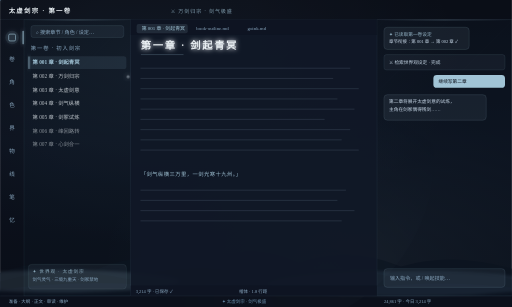
t = 0.00 s
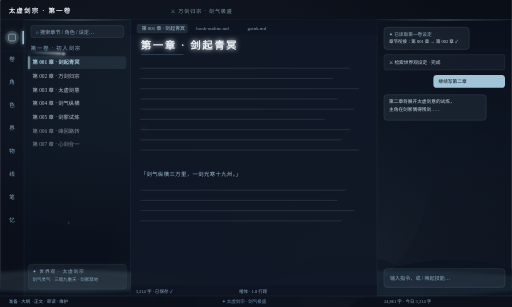
t = 1.67 s
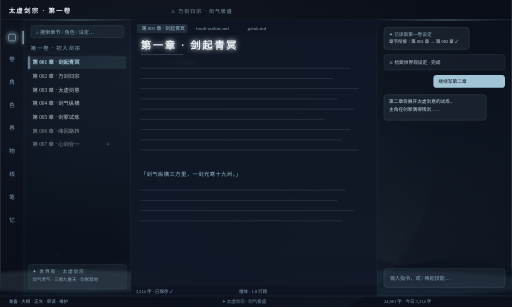
t = 3.33 s
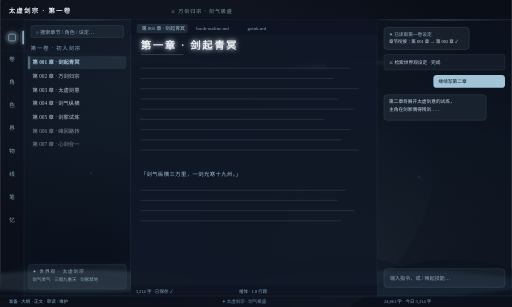
t = 5.00 s
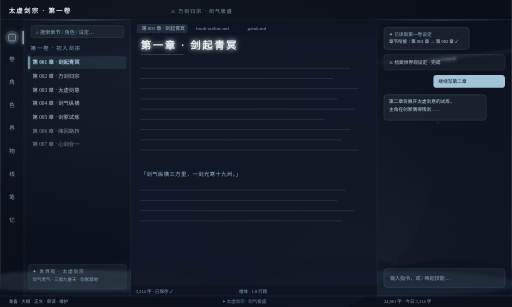
t = 6.67 s
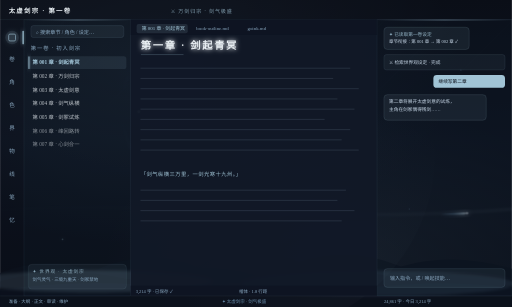
t = 8.33 s

The animated SVG that drew these frames (rendered in a browser with its animation timeline set to each time). Animation: 27 SMIL elements (animate=19,animateMotion=6,animateTransform=2); frames cover the first 8.33 s, repeats indefinitely.

<svg xmlns="http://www.w3.org/2000/svg" viewBox="0 0 1200 720" font-family="KaiTi, STKaiti, serif">
  <defs>
    <linearGradient id="bgGrad" x1="0" y1="0" x2="0" y2="1">
      <stop offset="0" stop-color="#0a0e17"/>
      <stop offset="0.45" stop-color="#0e1522"/>
      <stop offset="1" stop-color="#0a0e17"/>
    </linearGradient>
    <radialGradient id="glow1" cx="0.3" cy="0.2" r="0.6">
      <stop offset="0" stop-color="#6b8fad" stop-opacity="0.16"/>
      <stop offset="1" stop-color="#6b8fad" stop-opacity="0"/>
    </radialGradient>
    <radialGradient id="glow2" cx="0.7" cy="0.85" r="0.5">
      <stop offset="0" stop-color="#a1c4d6" stop-opacity="0.1"/>
      <stop offset="1" stop-color="#a1c4d6" stop-opacity="0"/>
    </radialGradient>
    <linearGradient id="panelTop" x1="0" y1="0" x2="1" y2="0">
      <stop offset="0" stop-color="#a1c4d6" stop-opacity="0"/>
      <stop offset="0.5" stop-color="#a1c4d6" stop-opacity="0.55"/>
      <stop offset="1" stop-color="#a1c4d6" stop-opacity="0"/>
    </linearGradient>
    <!-- 剑气渐变：头部亮白 → 青蓝 → 透明拖尾 -->
    <linearGradient id="bladeGrad" x1="0" y1="0" x2="1" y2="0">
      <stop offset="0" stop-color="#a1c4d6" stop-opacity="0"/>
      <stop offset="0.55" stop-color="#a1c4d6" stop-opacity="0.7"/>
      <stop offset="0.85" stop-color="#e8f4ff" stop-opacity="0.95"/>
      <stop offset="1" stop-color="#ffffff" stop-opacity="1"/>
    </linearGradient>
    <linearGradient id="bladeGrad2" x1="0" y1="0" x2="1" y2="0">
      <stop offset="0" stop-color="#6b8fad" stop-opacity="0"/>
      <stop offset="0.5" stop-color="#6b8fad" stop-opacity="0.55"/>
      <stop offset="0.85" stop-color="#c8e4f4" stop-opacity="0.9"/>
      <stop offset="1" stop-color="#e8f4ff" stop-opacity="1"/>
    </linearGradient>
    <filter id="soft" x="-50%" y="-50%" width="200%" height="200%">
      <feGaussianBlur stdDeviation="4"/>
    </filter>
    <filter id="glowFilter" x="-100%" y="-100%" width="300%" height="300%">
      <feGaussianBlur stdDeviation="6" result="b"/>
      <feMerge><feMergeNode in="b"/><feMergeNode in="SourceGraphic"/></feMerge>
    </filter>
    <!-- 剑气飞行路径 -->
    <path id="bladePath1" d="M -200,140 C 150,60 500,240 1400,90" fill="none"/>
    <path id="bladePath2" d="M -200,520 C 300,430 700,560 1400,470" fill="none"/>
    <path id="particlePath" d="M 100,720 C 200,300 400,120 600,60" fill="none"/>
    <path id="particlePath2" d="M 900,720 C 980,380 1050,200 1150,40" fill="none"/>
  </defs>

  <!-- ═══ 背景层 ═══ -->
  <rect width="1200" height="720" fill="url(#bgGrad)"/>
  <rect width="1200" height="720" fill="url(#glow1)"/>
  <rect width="1200" height="720" fill="url(#glow2)"/>

  <!-- 斜线纹理 -->
  <g stroke="#a1c4d6" stroke-opacity="0.03" stroke-width="1">
    <line x1="-50" y1="250" x2="150" y2="50"/><line x1="100" y1="250" x2="300" y2="50"/>
    <line x1="250" y1="250" x2="450" y2="50"/><line x1="400" y1="250" x2="600" y2="50"/>
    <line x1="550" y1="250" x2="750" y2="50"/><line x1="700" y1="250" x2="900" y2="50"/>
    <line x1="850" y1="250" x2="1050" y2="50"/><line x1="1000" y1="250" x2="1200" y2="50"/>
  </g>

  <!-- 山峦 -->
  <path d="M0,720 L0,640 Q100,600 220,635 Q340,580 460,625 Q580,560 700,615 Q820,575 940,625 Q1060,590 1200,630 L1200,720 Z" fill="#0d1420" opacity="0.9"/>
  <path d="M0,720 L0,660 Q140,620 300,655 Q460,605 620,650 Q780,610 940,655 Q1080,625 1200,655 L1200,720 Z" fill="#0a0e17" opacity="0.75"/>
  <path d="M0,720 L0,680 Q200,650 420,675 Q640,645 860,675 Q1040,655 1200,675 L1200,720 Z" fill="#0d1522" opacity="0.9"/>

  <!-- 山间雾气（缓慢横移） -->
  <g filter="url(#soft)" opacity="0.25">
    <ellipse cx="200" cy="660" rx="280" ry="26" fill="#a1c4d6">
      <animateTransform attributeName="transform" type="translate" values="-60,0;60,0;-60,0" dur="26s" repeatCount="indefinite"/>
    </ellipse>
    <ellipse cx="900" cy="665" rx="320" ry="30" fill="#6b8fad">
      <animateTransform attributeName="transform" type="translate" values="50,0;-70,0;50,0" dur="32s" repeatCount="indefinite"/>
    </ellipse>
  </g>

  <!-- ═══ 背景光晕呼吸 ═══ -->
  <circle cx="600" cy="360" r="420" fill="url(#glow2)">
    <animate attributeName="opacity" values="0.5;1;0.5" dur="9s" repeatCount="indefinite"/>
  </circle>

  <!-- ═══ 剑气一：横贯长空（大剑气，慢速，偶尔感） ═══ -->
  <g>
    <g opacity="0">
      <animate attributeName="opacity" values="0;0;0.9;0.9;0;0" keyTimes="0;0.12;0.2;0.8;0.88;1" dur="8s" repeatCount="indefinite"/>
      <!-- 拖尾光带 -->
      <path d="M -240,140 C 150,60 500,240 1400,90" fill="none" stroke="url(#bladeGrad)" stroke-width="3" filter="url(#soft)" opacity="0.5">
        <animate attributeName="stroke-dasharray" values="0 2200;2000 2200" dur="1.4s" repeatCount="indefinite"/>
      </path>
      <!-- 剑气主体（细长光梭） -->
      <g filter="url(#glowFilter)">
        <animateMotion dur="1.4s" repeatCount="indefinite" rotate="auto">
          <mpath href="#bladePath1"/>
        </animateMotion>
        <path d="M -36,0 L 36,0 L 42,3 L 36,6 L -36,6 Z" fill="url(#bladeGrad)"/>
        <circle cx="44" cy="3" r="4" fill="#ffffff"/>
      </g>
    </g>
  </g>

  <!-- ═══ 剑气二：低空掠过（聊天面板前） ═══ -->
  <g>
    <g opacity="0">
      <animate attributeName="opacity" values="0;0;0.7;0.7;0;0" keyTimes="0;0.6;0.68;0.92;0.97;1" dur="11s" repeatCount="indefinite"/>
      <path d="M -240,520 C 300,430 700,560 1400,470" fill="none" stroke="url(#bladeGrad2)" stroke-width="2" filter="url(#soft)" opacity="0.45">
        <animate attributeName="stroke-dasharray" values="0 2200;1900 2200" dur="2.2s" repeatCount="indefinite"/>
      </path>
      <g filter="url(#glowFilter)">
        <animateMotion dur="2.2s" repeatCount="indefinite" rotate="auto">
          <mpath href="#bladePath2"/>
        </animateMotion>
        <path d="M -28,0 L 28,0 L 33,2.5 L 28,5 L -28,5 Z" fill="url(#bladeGrad2)"/>
        <circle cx="34" cy="2.5" r="3" fill="#e8f4ff"/>
      </g>
    </g>
  </g>

  <!-- ═══ 剑气三：挥剑弧光（编辑器左侧，残影划光） ═══ -->
  <g opacity="0.7">
    <path d="M 300,180 C 260,260 300,380 380,440" fill="none" stroke="url(#bladeGrad2)" stroke-width="2.5" filter="url(#soft)"
      stroke-linecap="round">
      <animate attributeName="stroke-dasharray" values="0 600;560 600" dur="3.6s" repeatCount="indefinite"/>
      <animate attributeName="opacity" values="0;0.8;0;0" keyTimes="0;0.35;0.6;1" dur="3.6s" repeatCount="indefinite"/>
    </path>
    <!-- 剑尖光点 -->
    <circle r="3.5" fill="#e8f4ff" filter="url(#glowFilter)">
      <animate attributeName="opacity" values="0;1;0" keyTimes="0;0.4;0.65" dur="3.6s" repeatCount="indefinite"/>
      <animate attributeName="cx" values="300;380" dur="3.6s" repeatCount="indefinite"/>
      <animate attributeName="cy" values="180;440" dur="3.6s" repeatCount="indefinite"/>
    </circle>
  </g>

  <!-- ═══ 剑意粒子流（沿曲线上升，前后交错） ═══ -->
  <g>
    <circle r="2" fill="#a1c4d6" filter="url(#glowFilter)">
      <animateMotion dur="7s" repeatCount="indefinite" begin="0s"><mpath href="#particlePath"/></animateMotion>
      <animate attributeName="opacity" values="0;0.9;0" dur="7s" repeatCount="indefinite" begin="0s"/>
    </circle>
    <circle r="1.5" fill="#a1c4d6" filter="url(#glowFilter)">
      <animateMotion dur="7s" repeatCount="indefinite" begin="2.3s"><mpath href="#particlePath"/></animateMotion>
      <animate attributeName="opacity" values="0;0.9;0" dur="7s" repeatCount="indefinite" begin="2.3s"/>
    </circle>
    <circle r="1.8" fill="#6b8fad" filter="url(#glowFilter)">
      <animateMotion dur="9s" repeatCount="indefinite" begin="1.1s"><mpath href="#particlePath2"/></animateMotion>
      <animate attributeName="opacity" values="0;0.8;0" dur="9s" repeatCount="indefinite" begin="1.1s"/>
    </circle>
    <circle r="1.3" fill="#6b8fad" filter="url(#glowFilter)">
      <animateMotion dur="9s" repeatCount="indefinite" begin="5.4s"><mpath href="#particlePath2"/></animateMotion>
      <animate attributeName="opacity" values="0;0.8;0" dur="9s" repeatCount="indefinite" begin="5.4s"/>
    </circle>
  </g>

  <!-- ═══ 顶部标题栏 ═══ -->
  <rect x="0" y="0" width="1200" height="46" fill="#0b0f18" opacity="0.55"/>
  <line x1="0" y1="46" x2="1200" y2="46" stroke="#a1c4d6" stroke-opacity="0.18"/>
  <text x="20" y="30" font-size="15" fill="#e8eef2" font-weight="bold" letter-spacing="3">太虚剑宗 · 第一卷</text>
  <text x="400" y="30" font-size="12" fill="#a1c4d6" opacity="0.75" letter-spacing="2">⚔ 万剑归宗 · 剑气极盛</text>

  <!-- ═══ ActivityBar ═══ -->
  <rect x="0" y="46" width="56" height="648" fill="#0b0f18" opacity="0.5"/>
  <line x1="56" y1="46" x2="56" y2="694" stroke="#a1c4d6" stroke-opacity="0.14"/>
  <g text-anchor="middle">
    <circle cx="28" cy="88" r="16" fill="#a1c4d6" fill-opacity="0.14" filter="url(#glowFilter)">
      <animate attributeName="fill-opacity" values="0.1;0.2;0.1" dur="4s" repeatCount="indefinite"/>
    </circle>
    <rect x="20" y="80" width="16" height="16" rx="3" fill="none" stroke="#a1c4d6" stroke-width="1.4"/>
    <text x="28" y="142" font-size="13" fill="#8aa8c0">卷</text>
    <text x="28" y="196" font-size="13" fill="#8aa8c0">角</text>
    <text x="28" y="250" font-size="13" fill="#8aa8c0">色</text>
    <text x="28" y="304" font-size="13" fill="#8aa8c0">界</text>
    <text x="28" y="358" font-size="13" fill="#8aa8c0">物</text>
    <text x="28" y="412" font-size="13" fill="#8aa8c0">线</text>
    <text x="28" y="466" font-size="13" fill="#8aa8c0">笔</text>
    <text x="28" y="520" font-size="13" fill="#8aa8c0">忆</text>
  </g>
  <rect x="52" y="72" width="4" height="32" rx="2" fill="#a1c4d6" filter="url(#glowFilter)">
    <animate attributeName="opacity" values="0.6;1;0.6" dur="3s" repeatCount="indefinite"/>
  </rect>

  <!-- ═══ 侧栏 ═══ -->
  <rect x="56" y="46" width="250" height="648" fill="#0d1420" opacity="0.45"/>
  <line x1="306" y1="46" x2="306" y2="694" stroke="#a1c4d6" stroke-opacity="0.14"/>
  <rect x="56" y="46" width="250" height="2" fill="url(#panelTop)">
    <animate attributeName="opacity" values="0.5;1;0.5" dur="5s" repeatCount="indefinite"/>
  </rect>
  <rect x="72" y="60" width="218" height="28" rx="6" fill="#a1c4d6" fill-opacity="0.07" stroke="#a1c4d6" stroke-opacity="0.22"/>
  <text x="84" y="79" font-size="12" fill="#8aa8c0">⌕ 搜索章节 / 角色 / 设定…</text>
  <g font-size="12.5">
    <text x="72" y="118" fill="#8aa8c0" letter-spacing="2">第一卷 · 初入剑宗</text>
    <rect x="66" y="132" width="230" height="30" rx="6" fill="#a1c4d6" fill-opacity="0.1"/>
    <rect x="66" y="132" width="3" height="30" rx="1.5" fill="#a1c4d6" filter="url(#glowFilter)">
      <animate attributeName="opacity" values="0.5;1;0.5" dur="2.6s" repeatCount="indefinite"/>
    </rect>
    <text x="76" y="151" fill="#a1c4d6" font-weight="bold">第 001 章 · 剑起青冥</text>
    <text x="76" y="183" fill="#e8eef2" opacity="0.8">第 002 章 · 万剑归宗</text>
    <text x="76" y="215" fill="#e8eef2" opacity="0.8">第 003 章 · 太虚剑意</text>
    <text x="76" y="247" fill="#e8eef2" opacity="0.8">第 004 章 · 剑气纵横</text>
    <text x="76" y="279" fill="#e8eef2" opacity="0.8">第 005 章 · 剑冢试炼</text>
    <text x="76" y="311" fill="#e8eef2" opacity="0.55">第 006 章 · 峰回路转</text>
    <text x="76" y="343" fill="#e8eef2" opacity="0.55">第 007 章 · 心剑合一</text>
  </g>
  <rect x="66" y="620" width="230" height="58" rx="8" fill="#a1c4d6" fill-opacity="0.06" stroke="#a1c4d6" stroke-opacity="0.18"/>
  <text x="76" y="640" font-size="11" fill="#a1c4d6" opacity="0.8" letter-spacing="2">✦ 世界观 · 太虚剑宗</text>
  <text x="76" y="660" font-size="10.5" fill="#8aa8c0">剑气灵气 · 三境九重天 · 剑冢禁地</text>

  <!-- ═══ 编辑器（实底纸面） ═══ -->
  <rect x="306" y="46" width="578" height="648" fill="#111827" opacity="0.97"/>
  <line x1="884" y1="46" x2="884" y2="694" stroke="#a1c4d6" stroke-opacity="0.12"/>
  <rect x="306" y="46" width="578" height="36" fill="#0e1522" opacity="0.9"/>
  <rect x="320" y="56" width="120" height="22" rx="5" fill="#a1c4d6" fill-opacity="0.12"/>
  <text x="332" y="71" font-size="11.5" fill="#a1c4d6">第 001 章 · 剑起青冥</text>
  <text x="460" y="71" font-size="11.5" fill="#8aa8c0">book-outline.md</text>
  <text x="580" y="71" font-size="11.5" fill="#8aa8c0">goink.md</text>
  <text x="330" y="116" font-size="24" fill="#e8eef2" font-weight="bold" letter-spacing="4" filter="url(#glowFilter)">第一章 · 剑起青冥</text>
  <line x1="330" y1="128" x2="430" y2="128" stroke="#a1c4d6" stroke-opacity="0.5"/>
  <g stroke="#a1c4d6" stroke-opacity="0.16" stroke-width="2" stroke-linecap="round">
    <line x1="330" y1="160" x2="820" y2="160"/><line x1="330" y1="184" x2="780" y2="184"/>
    <line x1="330" y1="208" x2="840" y2="208"/><line x1="330" y1="232" x2="790" y2="232"/>
    <line x1="330" y1="256" x2="830" y2="256"/><line x1="330" y1="280" x2="760" y2="280"/>
    <line x1="330" y1="304" x2="820" y2="304"/><line x1="330" y1="328" x2="800" y2="328"/>
    <line x1="330" y1="352" x2="840" y2="352"/>
  </g>
  <text x="330" y="412" font-size="12.5" fill="#a1c4d6" letter-spacing="1">「剑气纵横三万里，一剑光寒十九州。」</text>
  <g stroke="#a1c4d6" stroke-opacity="0.16" stroke-width="2" stroke-linecap="round">
    <line x1="330" y1="446" x2="810" y2="446"/><line x1="330" y1="470" x2="790" y2="470"/>
    <line x1="330" y1="494" x2="830" y2="494"/><line x1="330" y1="518" x2="800" y2="518"/>
  </g>
  <rect x="306" y="670" width="578" height="24" fill="#0e1522" opacity="0.9"/>
  <text x="318" y="686" font-size="10.5" fill="#8aa8c0">3,214 字 · 已保存 ✓</text>
  <text x="560" y="686" font-size="10.5" fill="#8aa8c0">楷体 · 1.8 行距</text>

  <!-- ═══ 聊天面板 ═══ -->
  <rect x="884" y="46" width="316" height="648" fill="#0d1420" opacity="0.5"/>
  <rect x="884" y="46" width="316" height="2" fill="url(#panelTop)">
    <animate attributeName="opacity" values="0.5;1;0.5" dur="6s" repeatCount="indefinite"/>
  </rect>
  <rect x="900" y="64" width="200" height="52" rx="8" fill="#a1c4d6" fill-opacity="0.08" stroke="#a1c4d6" stroke-opacity="0.28"/>
  <text x="912" y="84" font-size="11" fill="#a1c4d6" opacity="0.9">✦ 已读取第一卷设定</text>
  <text x="912" y="102" font-size="10.5" fill="#c8d8e8">章节衔接：第 001 章 → 第 002 章 ✓</text>
  <rect x="900" y="128" width="284" height="36" rx="6" fill="#a1c4d6" fill-opacity="0.06" stroke="#a1c4d6" stroke-opacity="0.2"/>
  <text x="912" y="150" font-size="11" fill="#c8d8e8">⚔ 检索世界观设定 · 完成</text>
  <rect x="1016" y="176" width="168" height="30" rx="8" fill="#a1c4d6"/>
  <text x="1028" y="195" font-size="11" fill="#0a0e17">继续写第二章</text>
  <rect x="900" y="222" width="240" height="60" rx="8" fill="#a1c4d6" fill-opacity="0.08" stroke="#a1c4d6" stroke-opacity="0.28"/>
  <text x="912" y="242" font-size="11" fill="#c8d8e8">第二章将展开太虚剑意的试炼，</text>
  <text x="912" y="260" font-size="11" fill="#c8d8e8">主角在剑冢偶得残剑……</text>
  <rect x="900" y="630" width="284" height="44" rx="8" fill="#a1c4d6" fill-opacity="0.07" stroke="#a1c4d6" stroke-opacity="0.25"/>
  <text x="914" y="657" font-size="12" fill="#8aa8c0">输入指令，或 / 唤起技能…</text>

  <!-- ═══ 底部状态栏 ═══ -->
  <rect x="0" y="694" width="1200" height="26" fill="#0b0f18" opacity="0.55"/>
  <line x1="0" y1="694" x2="1200" y2="694" stroke="#a1c4d6" stroke-opacity="0.14"/>
  <text x="20" y="711" font-size="10.5" fill="#8aa8c0">准备 · 大纲 · 正文 · 审读 · 维护</text>
  <text x="520" y="711" font-size="10.5" fill="#6b8fad">✦ 太虚剑宗 · 剑气极盛</text>
  <text x="900" y="711" font-size="10.5" fill="#8aa8c0">24,861 字 · 今日 3,214 字</text>

  <!-- 面板描边光 -->
  <rect x="56" y="46" width="250" height="648" fill="none" stroke="#a1c4d6" stroke-opacity="0.08"/>
  <rect x="884" y="46" width="316" height="648" fill="none" stroke="#a1c4d6" stroke-opacity="0.08"/>
</svg>
